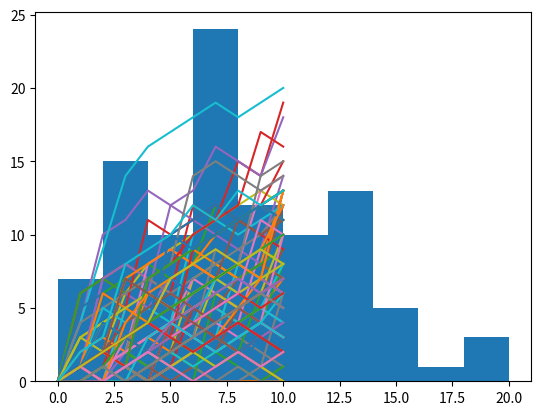

Source code (Python):
import pandas as pd
import numpy as np
import matplotlib.pyplot as plt

final_moves=[]

step = 0
for i in range(100):
    steps_count=[0]
    for i in range(10):
        step = steps_count[-1]
        dice = np.random.randint(1,7)
        if dice <=2:
            step = max(0, step-1)
        elif dice > 2 and dice<6:
            step = step+1
        else:
            step = step + np.random.randint(1,7)
        steps_count.append(step)
    final_moves.append(steps_count)
print(final_moves)

final_moves = np.transpose(np.array(final_moves))
plt.plot(final_moves)
plt.show()
plt.clf
plt.hist(final_moves[-1,:])
plt.show()
